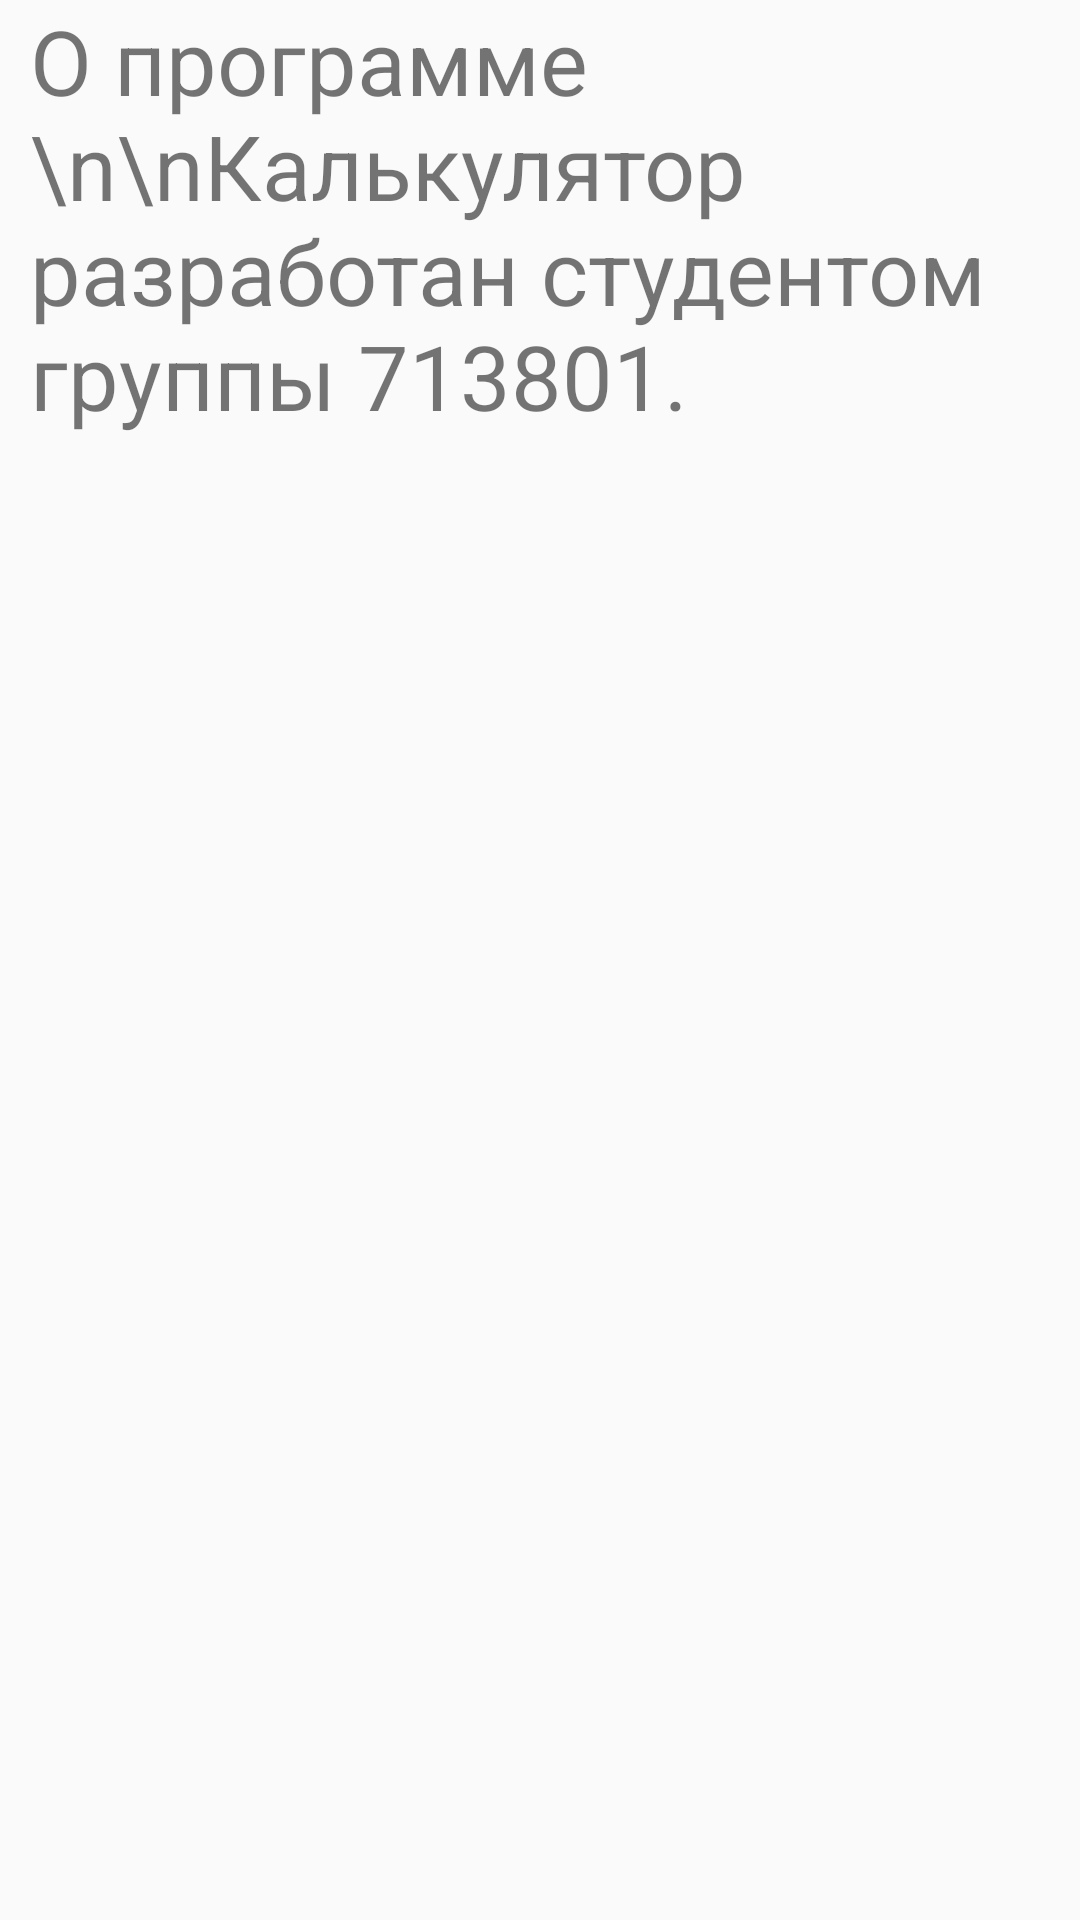

This screen was rendered from an Android layout file. Write that file and the resources it references.
<!-- AndroidManifest.xml: application theme AppTheme -->
<!-- res/layout/activity_about.xml -->
<?xml version="1.0" encoding="utf-8"?>
<ScrollView xmlns:android="http://schemas.android.com/apk/res/android"
    android:layout_width="match_parent"
    android:layout_height="match_parent">

    <TextView
        android:id="@+id/textView_about_content"
        android:layout_width="wrap_content"
        android:layout_height="wrap_content"
        android:text="О программе \n\nКалькулятор разработан студентом группы 713801. "
        android:textSize="30sp"
        android:paddingLeft="10sp"/>
</ScrollView>


    
<!-- resources referenced by this layout -->
<resources>
  <string name="string_about">О программе</string>
  <style name="AppTheme" parent="Theme.AppCompat.Light.NoActionBar">
          
          <item name="colorPrimary">@color/colorGreen</item>
          <item name="colorPrimaryDark">@color/colorDarkBlue</item>
      </style>
  <color name="colorGreen">#00a66b</color>
  <color name="colorDarkBlue">#02887a</color>
</resources>
